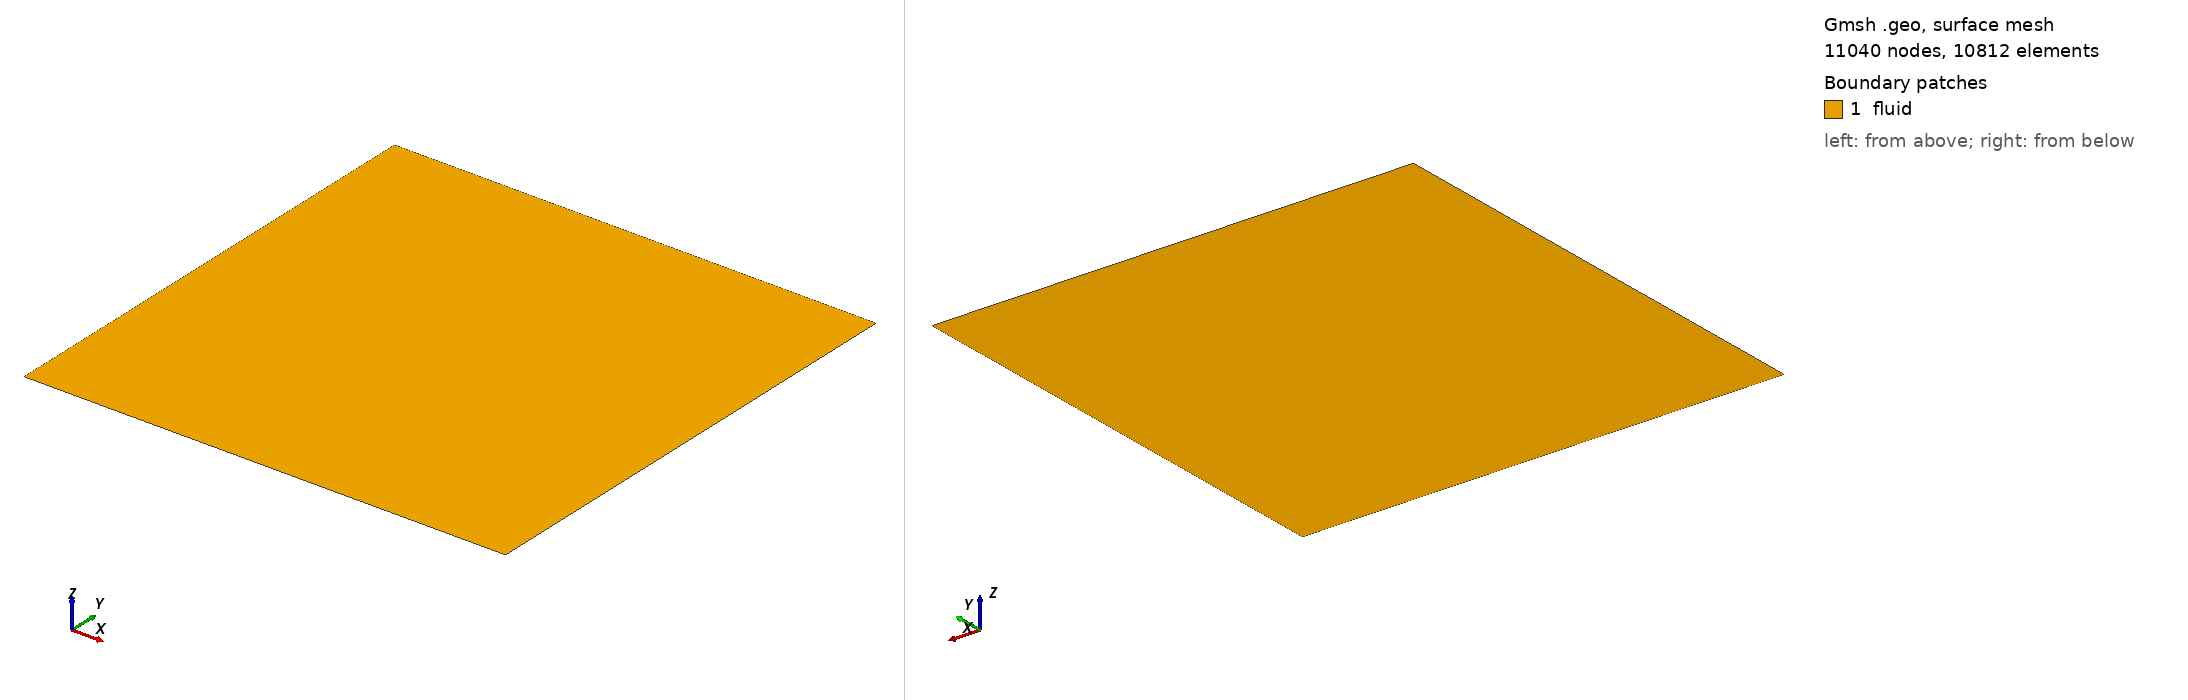

Gmsh geometry script, surface-meshed: 11040 nodes, 10812 surface elements. Boundary patches (legend numbers): 1 fluid. Left view from above one corner, right view from below the opposite corner. Legend entries are the model's physical surfaces. The drawing asked Gmsh for element sizes between 1% and 20% of the model's largest extent; the script's own settings can give other sizes.

=== Ass2_mesh.geo (drawn) ===
SetFactory("OpenCASCADE");
//+
Point(1) = {0, 0, 0, 1.0};
Point(2) = {0, 1, 0, 1.0};
Point(3) = {1, 1, 0, 1.0};
Point(4) = {1, 0, 0, 1.0};
Point(5) = {1, 0.15, 0, 1.0};
Point(6) = {0, 0.1, 0, 1.0};
//+
Line(1) = {2, 6};
Line(2) = {6, 1};
Line(3) = {1, 4};
Line(4) = {4, 5};
Line(5) = {5, 3};
Line(6) = {3, 2};
Line(7) = {6, 5};

//+
Curve Loop(1) = {1, 7, 5, 6};
Plane Surface(1) = {1};
Curve Loop(2) = {2, 3, 4, -7};
Plane Surface(2) = {2};
//+
Transfinite Curve {2, 4} = 20 Using Progression 1;
//+
Transfinite Curve {1, 5} = 50 Using Progression 1;
//+
Transfinite Curve {3, 7, 6} = 160 Using Progression 1;
//+
Physical Curve("inlet", 8) = {2};
//+
Physical Curve("outlet", 9) = {5, 4};
//+
Physical Curve("symmetry", 10) = {1, 6};
//+
Physical Curve("wall", 11) = {3};
//+
Physical Surface("fluid", 12) = {1, 2};
//+
Transfinite Surface {1};
//+
Transfinite Surface {2};
//+
Recombine Surface {1, 2};
